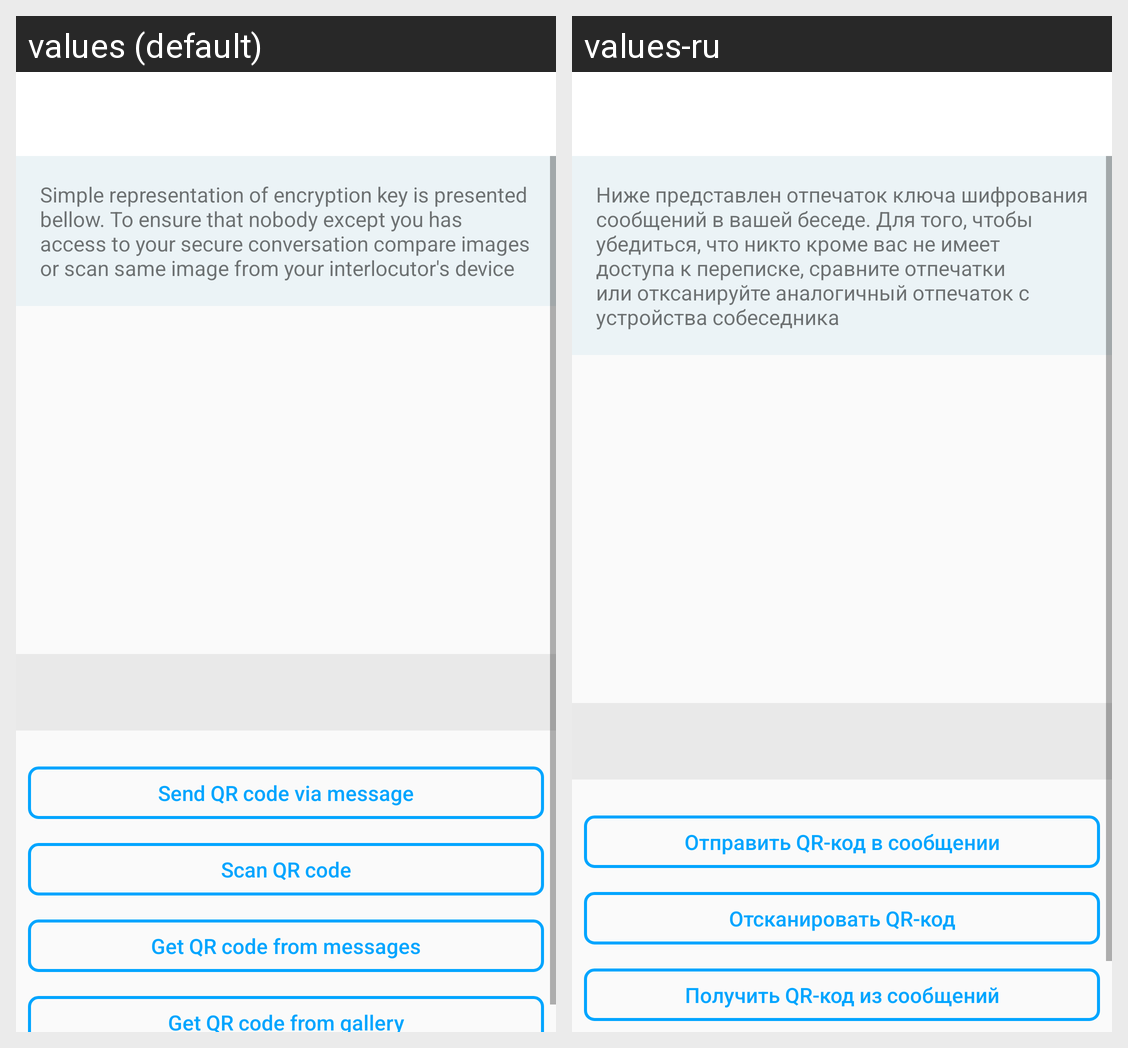

Locale-by-locale string values for the Android screen shown in this grid:
Android screen res/layout/activity_check_encryption_key.xml rendered under 2 locales, left to right: values (default), values-ru. Device: Nexus 5 (rendered at 1080×1920; each locale shown at half size, 540×960, under a caption strip naming it); theme AppTheme.
Strings drawn on this screen, with the default value and each locale's value (text and hints the layout hard-codes, and strings that could not be matched under every locale, appear in the picture but are not listed):

scan_qr_code_info_label
  values: Simple representation of encryption key is presented bellow. To ensure that nobody except you has access to your secure conversation compare images or scan same image from your interlocutor's device
  values-ru: Ниже представлен отпечаток ключа шифрования сообщений в вашей беседе. Для того, чтобы убедиться, что никто кроме вас не имеет доступа к переписке, сравните отпечатки или отксанируйте аналогичный отпечаток с устройства собеседника

send_qr_code_via_message
  values: Send QR code via message
  values-ru: Отправить QR-код в сообщении

scan_qr_code
  values: Scan QR code
  values-ru: Отсканировать QR-код

get_qr_code_from_messages
  values: Get QR code from messages
  values-ru: Получить QR-код из сообщений
